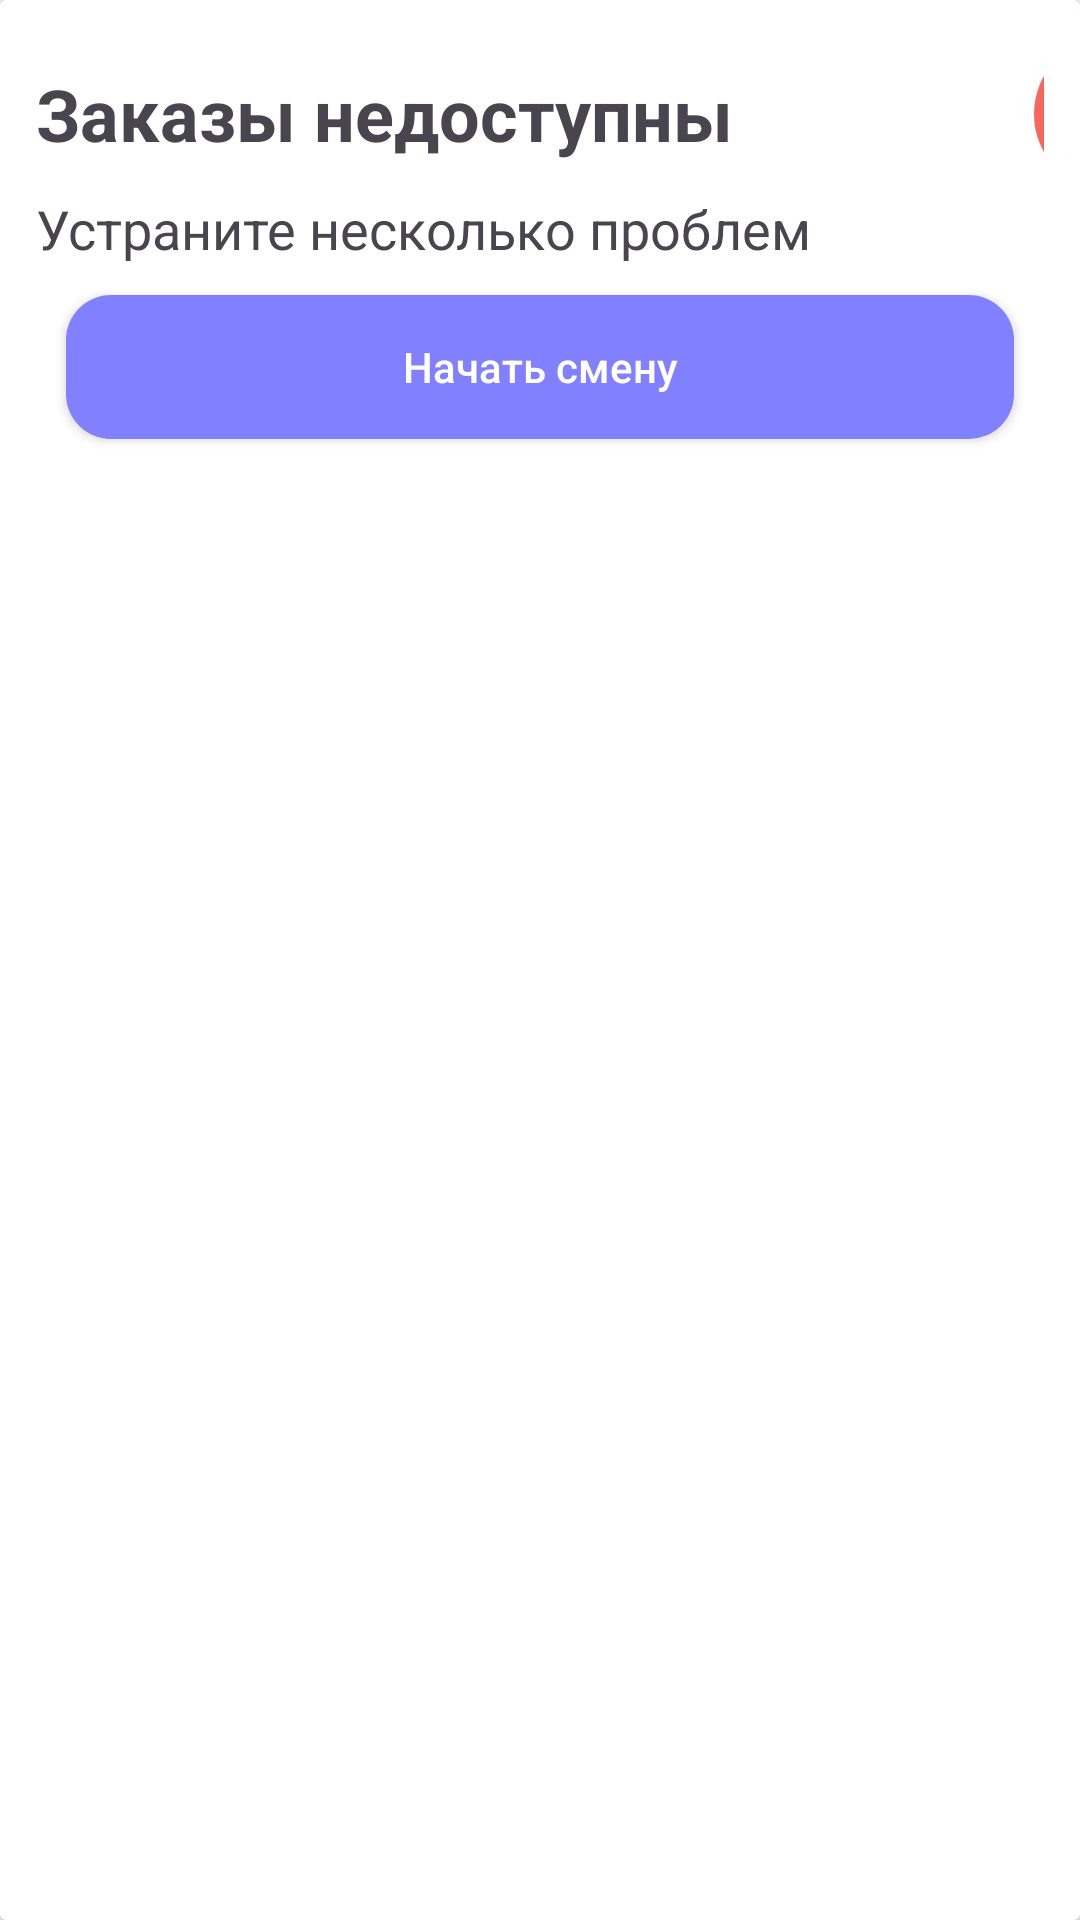

This screen was rendered from an Android layout file. Write that file and the resources it references.
<!-- AndroidManifest.xml: application theme Theme.YumYumCouriers -->
<!-- res/layout/bottom_sheet_work.xml -->
<androidx.cardview.widget.CardView
    xmlns:android="http://schemas.android.com/apk/res/android"
    android:layout_width="match_parent"
    android:layout_height="wrap_content">

    <RelativeLayout
        android:layout_width="match_parent"
        android:layout_height="wrap_content"
        android:layout_margin="2dp">

        
        <ScrollView
            android:layout_width="match_parent"
            android:layout_height="wrap_content">

            
            <LinearLayout
                android:layout_width="match_parent"
                android:layout_height="wrap_content"
                android:orientation="vertical"
                android:layout_marginEnd="10dp"
                android:layout_marginStart="10dp"
                android:layout_marginTop="10dp">

                <LinearLayout
                    android:layout_width="match_parent"
                    android:layout_height="wrap_content">

                    <LinearLayout
                        android:layout_width="wrap_content"
                        android:layout_height="wrap_content"
                        android:orientation="horizontal">

                        <TextView
                            android:id="@+id/ReadyCourier"
                            android:layout_width="match_parent"
                            android:layout_height="wrap_content"
                            android:text="Заказы недоступны"
                            android:textSize="24dp"
                            android:textStyle="bold"
                            android:layout_gravity="center_vertical"/>

                        <ImageView
                            android:id="@+id/indicatorOrders"
                            android:layout_width="52dp"
                            android:layout_height="52dp"
                            android:background="@drawable/round_red_card"
                            android:src="@drawable/close"
                            android:layout_marginStart="100dp"/>

                    </LinearLayout>

                </LinearLayout>

                <LinearLayout
                    android:layout_width="wrap_content"
                    android:layout_height="wrap_content"
                    android:orientation="horizontal">

                    <TextView
                        android:id="@+id/ProblemsInfo"
                        android:layout_width="match_parent"
                        android:layout_height="wrap_content"
                        android:text="Устраните несколько проблем"
                        android:textSize="18dp"
                        android:layout_marginTop="0dp"/>
                </LinearLayout>














































































































































                
                <androidx.appcompat.widget.AppCompatButton
                    android:id="@+id/idBtnStart"
                    android:layout_width="match_parent"
                    android:layout_height="wrap_content"
                    android:layout_margin="10dp"
                    android:text="Начать смену"
                    android:textAllCaps="false"
                    android:background="@drawable/rb_open_panel"
                    android:textColor="@color/white"/>
            </LinearLayout>
        </ScrollView>
    </RelativeLayout>

</androidx.cardview.widget.CardView>
<!-- resources referenced by this layout -->
<resources>
  <!-- drawable black_contur (drawable) -->
  <?xml version="1.0" encoding="utf-8"?>
  <shape xmlns:android="http://schemas.android.com/apk/res/android"
      android:shape="oval">
      
      <solid android:color="#FFFFFF" />
      
      <stroke
          android:width="1dp"
          android:color="#000000" />
  </shape>
  <!-- drawable rb_open_panel (drawable) -->
  <?xml version="1.0" encoding="utf-8"?>
  <shape xmlns:android="http://schemas.android.com/apk/res/android">
      <solid android:color="#8181ff" />
      <corners android:radius="15dp"/>
  </shape>
  <!-- drawable round_red_card (drawable) -->
  <?xml version="1.0" encoding="utf-8"?>
  <shape xmlns:android="http://schemas.android.com/apk/res/android">
      <solid android:color="#CDF44336" />
      <corners android:radius="30dp"/>
  </shape>
  <!-- drawable round_yellow_card (drawable) -->
  <?xml version="1.0" encoding="utf-8"?>
  <shape xmlns:android="http://schemas.android.com/apk/res/android">
      <solid android:color="#FFC107" />
      <corners android:bottomRightRadius="30dp"
          android:bottomLeftRadius="30dp"
          android:topRightRadius="30dp"
          android:topLeftRadius="30dp"/>
  </shape>
  <!-- drawable schedule: png bitmap (drawable, 510 bytes) -->
  <!-- drawable schedule_add: png bitmap (drawable, 816 bytes) -->
  <style name="Theme.YumYumCouriers" parent="Base.Theme.YumYumCouriers" />
  <style name="Base.Theme.YumYumCouriers" parent="Theme.Material3.DayNight.NoActionBar">
          
          <item name="colorPrimary">@color/purple_500</item>
          <item name="colorPrimaryVariant">@color/purple_700</item>
          <item name="colorOnPrimary">@color/white</item>
          
          <item name="colorSecondary">@color/teal_200</item>
          <item name="colorSecondaryVariant">@color/teal_700</item>
          <item name="colorOnSecondary">@color/black</item>
          
          <item name="android:statusBarColor">#8181ff</item>
          
      </style>
  <!-- not gathered from this repository: default colours our renderer supplied (Android Studio template values) -->
  <color name="purple_500">#FF6200EE</color>
  <color name="purple_700">#FF3700B3</color>
  <color name="teal_200">#FF03DAC5</color>
  <color name="teal_700">#FF018786</color>
  <color name="black">#FF000000</color>
  <color name="white">#FFFFFFFF</color>
</resources>
